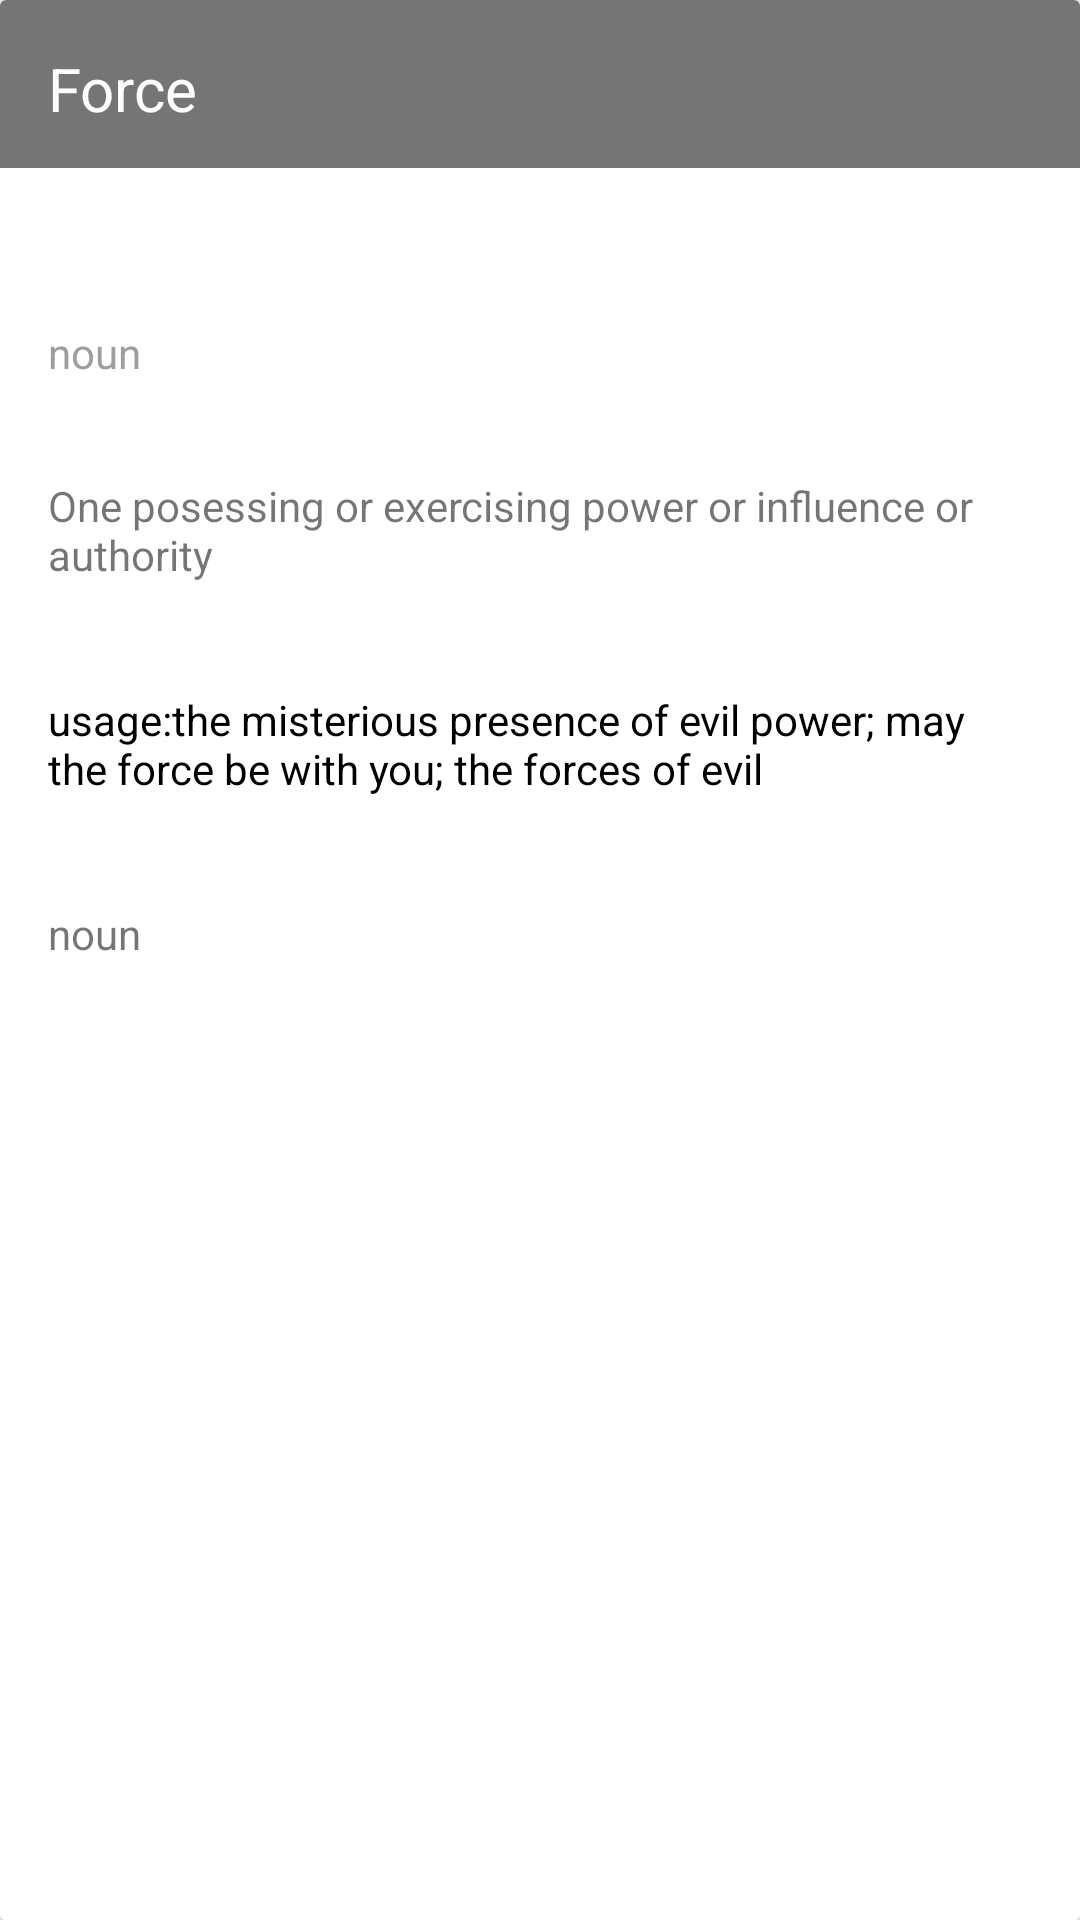

The Android layout XML behind this screen, and the referenced resources:
<!-- AndroidManifest.xml: application theme AppDefault -->
<!-- res/layout/bottomsheet.xml -->
<?xml version="1.0" encoding="utf-8"?>
<FrameLayout
    xmlns:android="http://schemas.android.com/apk/res/android"
    xmlns:app="http://schemas.android.com/apk/res-auto"
    android:id="@+id/framesheet"
    android:layout_width="match_parent"
    android:layout_height="wrap_content"
    android:background="#ffffff"
    app:behavior_hideable="true"
    app:behavior_peekHeight="100dp"
    app:layout_behavior="android.support.design.widget.BottomSheetBehavior">


    <android.support.v7.widget.CardView
        android:layout_width="match_parent"
        android:layout_height="match_parent"
        android:background="#ffffff">

        <LinearLayout
            android:layout_width="match_parent"
            android:layout_height="match_parent"
            android:background="#ffffff"
            android:orientation="vertical">

            <LinearLayout
                android:layout_width="match_parent"
                android:layout_height="56dp"
                android:background="#757575"
                android:padding="16dp">

                <TextView
                    android:layout_width="wrap_content"
                    android:layout_height="wrap_content"
                    android:layout_gravity="center"
                    android:text="Force"
                    android:textColor="#ffffff"
                    android:textSize="20dp" />

            </LinearLayout>

            <LinearLayout

                android:layout_width="match_parent"
                android:layout_height="match_parent"
                android:background="#ffffff"
                android:orientation="vertical"
                android:padding="16dp">

                <TextView
                    android:layout_width="wrap_content"
                    android:layout_height="wrap_content"
                    android:layout_marginTop="36dp"
                    android:text="noun"
                    android:textColor="#9e9e9e"
                    android:textSize="14sp" />

                <TextView
                    android:layout_width="wrap_content"
                    android:layout_height="wrap_content"
                    android:layout_marginTop="32dp"
                    android:text="One posessing or exercising power or influence or authority"
                    android:textSize="14sp" />

                <TextView
                    android:layout_width="wrap_content"
                    android:layout_height="wrap_content"
                    android:layout_marginTop="36dp"
                    android:text="usage:the misterious presence of evil power; may the force be with you; the forces of evil "
                    android:textColor="#000000"
                    android:textSize="14sp" />

                <TextView
                    android:layout_width="wrap_content"
                    android:layout_height="wrap_content"
                    android:layout_marginTop="36dp"
                    android:text="noun"
                    android:textSize="14sp" />


            </LinearLayout>

        </LinearLayout>

    </android.support.v7.widget.CardView>


</FrameLayout>
<!-- resources referenced by this layout -->
<resources>
  <style name="AppDefault" parent="AppTheme">
  
          <item name="colorPrimary">@color/colorPrimary</item>
          <item name="colorPrimaryDark">@color/colorPrimaryDark</item>
          <item name="colorAccent">@color/colorAccent</item>
          <item name="android:windowActionBar">false</item>
  
      </style>
  <style name="AppTheme" parent="Theme.AppCompat.Light.NoActionBar" />
  <color name="colorPrimary">#2e95d6</color>
  <color name="colorPrimaryDark">#2196F3</color>
  <color name="colorAccent">#FF4081</color>
</resources>
